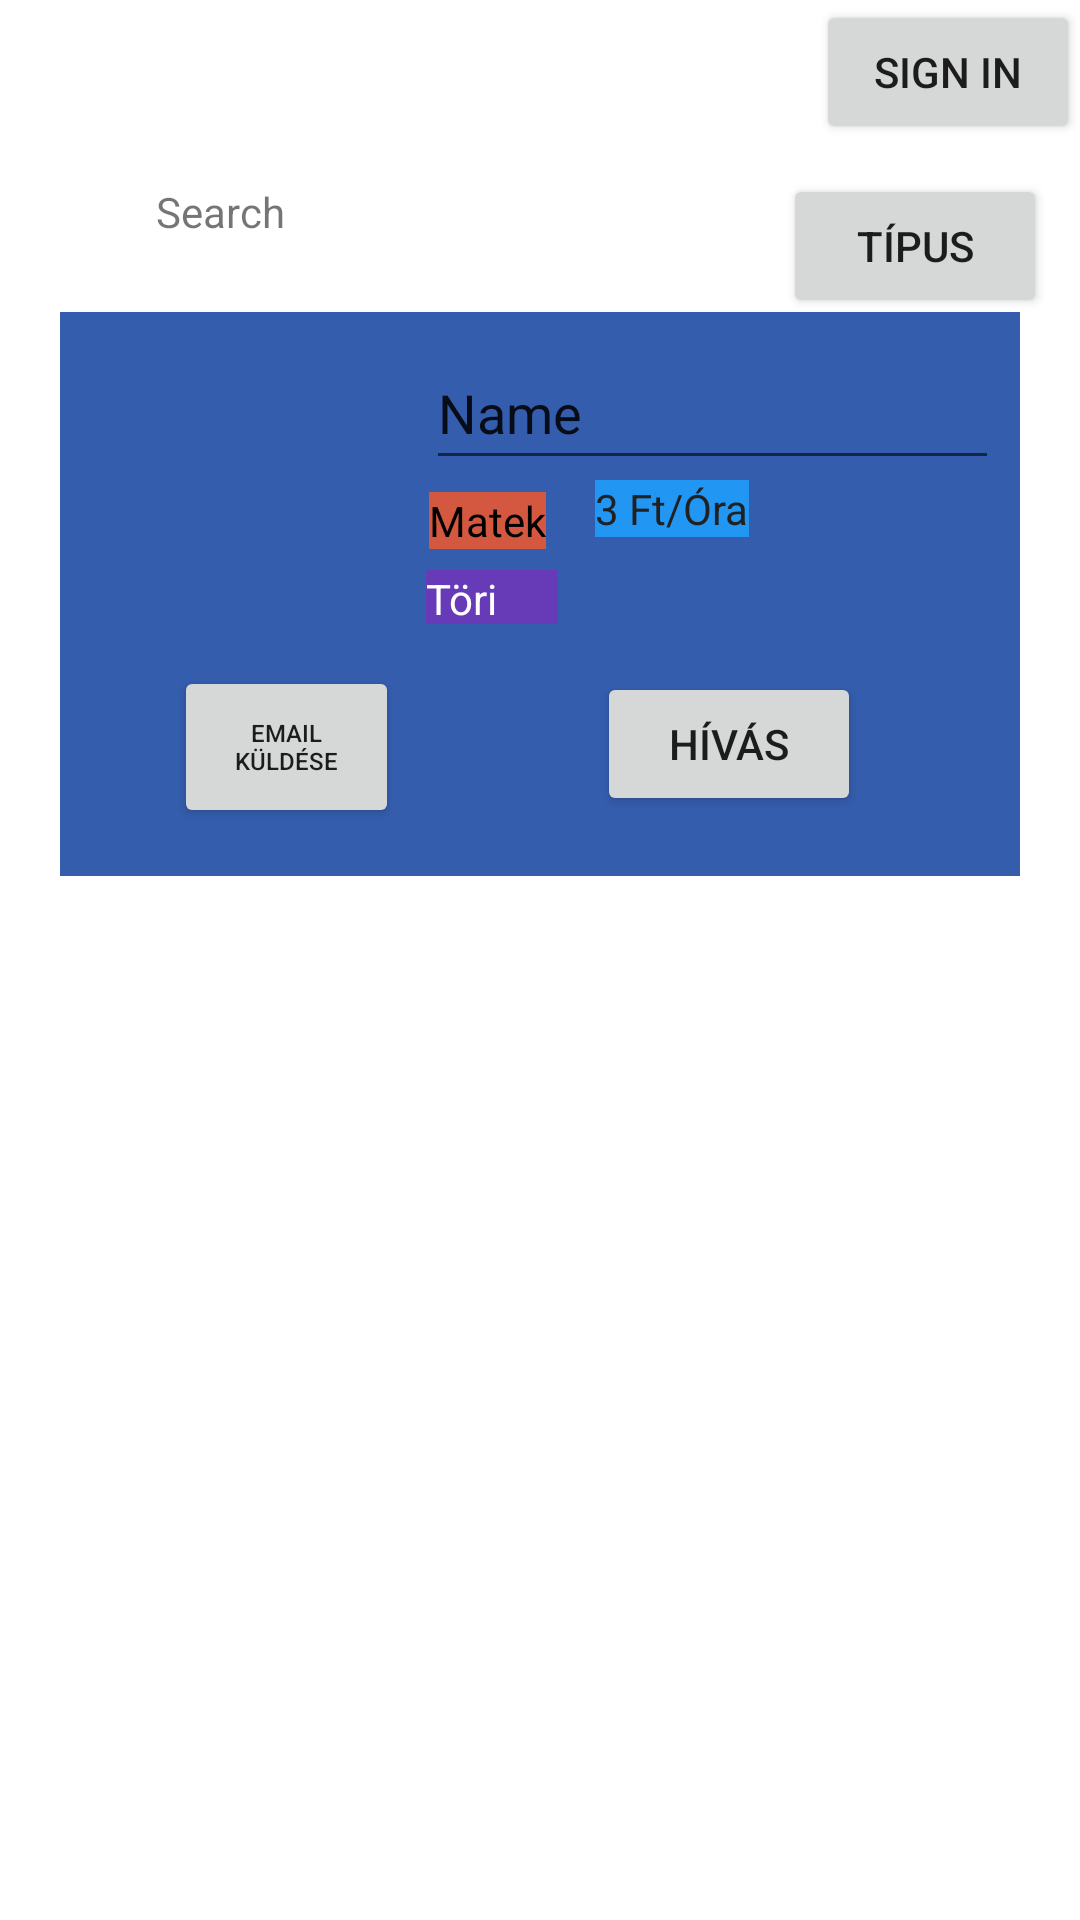

This screen was rendered from an Android layout file. Write that file and the resources it references.
<!-- AndroidManifest.xml: application theme Theme.RFT_projekt -->
<!-- res/layout/fragment_main_page.xml -->
<?xml version="1.0" encoding="utf-8"?>
<androidx.constraintlayout.widget.ConstraintLayout xmlns:android="http://schemas.android.com/apk/res/android"
    xmlns:app="http://schemas.android.com/apk/res-auto"
    xmlns:tools="http://schemas.android.com/tools"
    android:layout_width="match_parent"
    android:layout_height="match_parent"
    tools:context="MainPage.MainPage">

    <Button
        android:id="@+id/Típus"
        android:layout_width="wrap_content"
        android:layout_height="wrap_content"
        android:layout_marginStart="3dp"
        android:layout_marginTop="58dp"
        android:text="Típus"
        app:layout_constraintStart_toEndOf="@+id/SearchBox"
        app:layout_constraintTop_toTopOf="parent" />

    <TextView
        android:id="@+id/SearchBox"
        android:layout_width="206dp"
        android:layout_height="36dp"
        android:layout_marginStart="52dp"
        android:layout_marginTop="61dp"
        android:text="Search"
        app:layout_constraintStart_toStartOf="parent"
        app:layout_constraintTop_toTopOf="parent" />

    <Button
        android:id="@+id/SignIn"
        android:layout_width="wrap_content"
        android:layout_height="wrap_content"
        android:text="Sign In"
        app:layout_constraintEnd_toEndOf="parent"
        app:layout_constraintTop_toTopOf="parent" />

    <androidx.constraintlayout.widget.ConstraintLayout
        android:layout_width="320dp"
        android:layout_height="188dp"
        android:layout_marginBottom="348dp"
        android:background="#FFFFFF"
        android:backgroundTint="#355DAE"
        app:layout_constraintBottom_toBottomOf="parent"
        app:layout_constraintEnd_toEndOf="parent"
        app:layout_constraintStart_toStartOf="parent">

        <Button
            android:id="@+id/Email"
            android:layout_width="75dp"
            android:layout_height="54dp"
            android:layout_marginStart="27dp"
            android:layout_marginEnd="136dp"
            android:layout_marginBottom="16dp"
            android:text="Email Küldése"
            android:textSize="8sp"
            app:layout_constraintBottom_toBottomOf="parent"
            app:layout_constraintEnd_toEndOf="parent"
            app:layout_constraintHorizontal_bias="0.134"
            app:layout_constraintStart_toStartOf="parent" />

        <Button
            android:id="@+id/PhoneNumber"
            android:layout_width="wrap_content"
            android:layout_height="wrap_content"
            android:layout_marginStart="66dp"
            android:layout_marginEnd="53dp"
            android:layout_marginBottom="20dp"
            android:text="Hívás"
            app:layout_constraintBottom_toBottomOf="parent"
            app:layout_constraintEnd_toEndOf="parent"
            app:layout_constraintStart_toEndOf="@+id/Email" />

        <ImageView
            android:id="@+id/imageView2"
            android:layout_width="108dp"
            android:layout_height="74dp"
            android:layout_marginStart="6dp"
            android:layout_marginTop="16dp"
            app:layout_constraintStart_toStartOf="parent"
            app:layout_constraintTop_toTopOf="parent"
            tools:src="@tools:sample/avatars" />

        <EditText
            android:id="@+id/Name"
            android:layout_width="191dp"
            android:layout_height="48dp"
            android:layout_marginStart="8dp"
            android:layout_marginBottom="4dp"
            android:ems="10"
            android:inputType="textPersonName"
            android:text="Name"
            app:layout_constraintBottom_toTopOf="@+id/textView3"
            app:layout_constraintStart_toEndOf="@+id/imageView2" />

        <TextView
            android:id="@+id/textView3"
            android:layout_width="wrap_content"
            android:layout_height="wrap_content"
            android:layout_marginStart="9dp"
            android:layout_marginEnd="158dp"
            android:layout_marginBottom="7dp"
            android:background="#C9E86B61"
            android:backgroundTint="#FF5722"
            android:text="Matek"
            android:textColor="#000000"
            app:autoSizeTextType="uniform"
            app:layout_constraintBottom_toTopOf="@+id/textView4"
            app:layout_constraintEnd_toEndOf="parent"
            app:layout_constraintStart_toEndOf="@+id/imageView2" />

        <TextView
            android:id="@+id/textView4"
            android:layout_width="44dp"
            android:layout_height="18dp"
            android:layout_marginStart="8dp"
            android:layout_marginBottom="84dp"
            android:background="#673AB7"
            android:text="Töri"
            android:textColor="#FFFFFF"
            app:layout_constraintBottom_toBottomOf="parent"
            app:layout_constraintStart_toEndOf="@+id/imageView2" />

        <TextView
            android:id="@+id/textView5"
            android:layout_width="wrap_content"
            android:layout_height="wrap_content"
            android:layout_marginStart="16dp"
            android:layout_marginEnd="90dp"
            android:layout_marginBottom="45dp"
            android:background="#2196F3"
            android:text="3 Ft/Óra"
            android:textColor="#212121"
            app:layout_constraintBottom_toTopOf="@+id/PhoneNumber"
            app:layout_constraintEnd_toEndOf="parent"
            app:layout_constraintStart_toEndOf="@+id/textView3" />
    </androidx.constraintlayout.widget.ConstraintLayout>

</androidx.constraintlayout.widget.ConstraintLayout>
<!-- resources referenced by this layout -->
<resources>
  <style name="Theme.RFT_projekt" parent="Theme.MaterialComponents.DayNight.DarkActionBar">
          
          <item name="colorPrimary">@color/purple_500</item>
          <item name="colorPrimaryVariant">@color/purple_700</item>
          <item name="colorOnPrimary">@color/white</item>
          
          <item name="colorSecondary">@color/teal_200</item>
          <item name="colorSecondaryVariant">@color/teal_700</item>
          <item name="colorOnSecondary">@color/black</item>
          
          <item name="android:statusBarColor" tools:targetApi="l">?attr/colorPrimaryVariant</item>
          
      </style>
  <color name="purple_500">#FF6200EE</color>
  <color name="purple_700">#FF3700B3</color>
  <color name="white">#FFFFFFFF</color>
  <color name="teal_200">#FF03DAC5</color>
  <color name="teal_700">#FF018786</color>
  <color name="black">#FF000000</color>
</resources>
